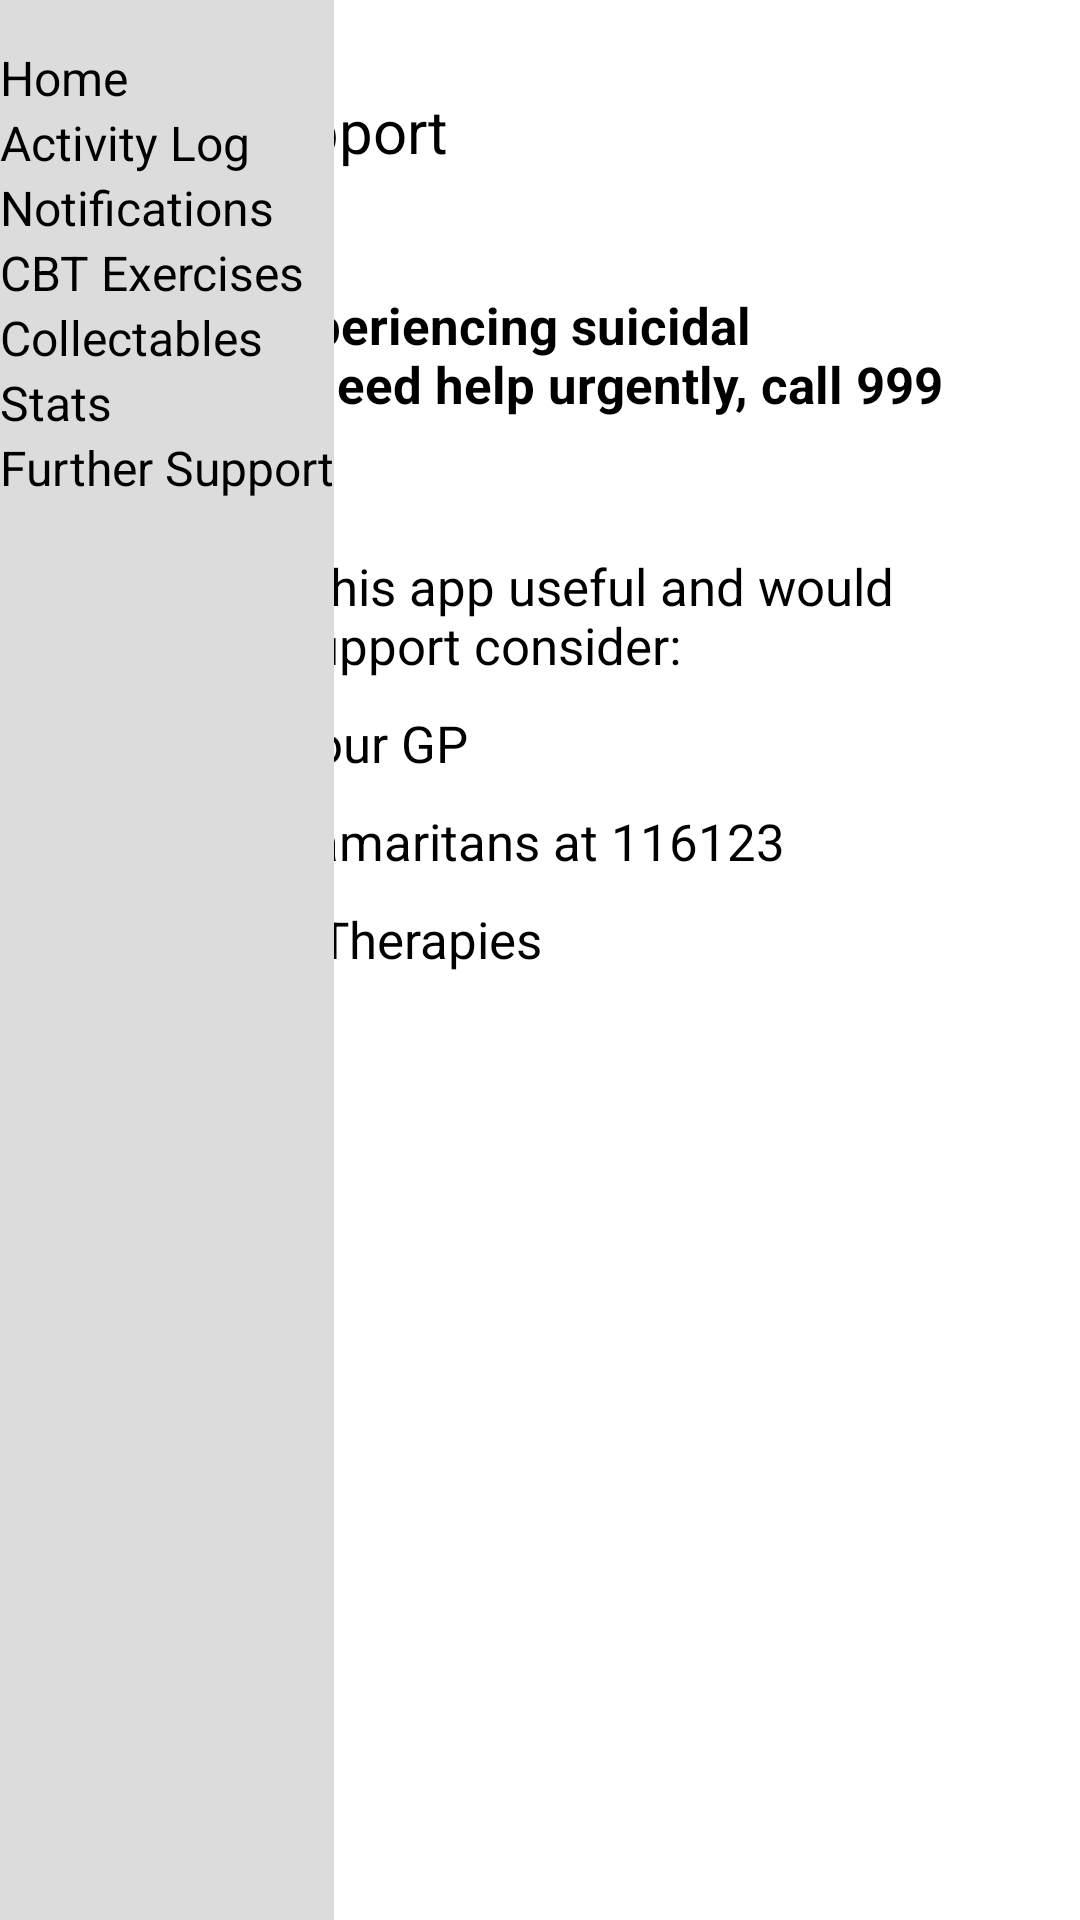

This screen was rendered from an Android layout file. Write that file and the resources it references.
<!-- AndroidManifest.xml: application theme Theme.CBTApp -->
<!-- res/layout/activity_further_support.xml -->
<?xml version="1.0" encoding="utf-8"?>
<androidx.constraintlayout.widget.ConstraintLayout xmlns:android="http://schemas.android.com/apk/res/android"
    xmlns:app="http://schemas.android.com/apk/res-auto"
    xmlns:tools="http://schemas.android.com/tools"
    android:id="@+id/layout"
    android:layout_width="match_parent"
    android:layout_height="match_parent"
    tools:context=".FurtherSupport">

    <LinearLayout
        android:layout_width="408dp"
        android:layout_height="433dp"
        android:orientation="vertical"
        android:paddingLeft="20dp"
        android:paddingRight="40dp"
        app:layout_constraintEnd_toEndOf="parent"
        app:layout_constraintHorizontal_bias="0.333"
        app:layout_constraintStart_toStartOf="parent"
        app:layout_constraintTop_toTopOf="parent"
        app:layout_constraintVertical_bias="0.0">

        <TextView
            android:id="@+id/textView27"
            android:layout_width="match_parent"
            android:layout_height="wrap_content"
            android:paddingLeft="5dp"
            android:paddingTop="30dp"
            android:paddingRight="30dp"
            android:paddingBottom="25dp"
            android:text="Further Support"
            android:textSize="20sp" />

        <TextView
            android:id="@+id/textView28"
            android:layout_width="match_parent"
            android:layout_height="wrap_content"
            android:paddingLeft="5dp"
            android:paddingTop="15dp"
            android:paddingRight="30dp"
            android:paddingBottom="25dp"
            android:text="If you are experiencing suicidal thoughts or need help urgently, call 999 now."
            android:textSize="17dp"
            android:textStyle="bold" />

        <TextView
            android:id="@+id/textView29"
            android:layout_width="match_parent"
            android:layout_height="wrap_content"
            android:paddingLeft="5dp"
            android:paddingRight="30dp"
            android:paddingBottom="10dp"
            android:text="If you found this app useful and would like further support consider:"
            android:textSize="17dp" />

        <TextView
            android:id="@+id/textView30"
            android:layout_width="match_parent"
            android:layout_height="wrap_content"
            android:paddingLeft="5dp"
            android:paddingRight="30dp"
            android:paddingBottom="10dp"
            android:text="Contacting your GP"
            android:textSize="17dp" />

        <TextView
            android:id="@+id/textView31"
            android:layout_width="match_parent"
            android:layout_height="wrap_content"
            android:paddingLeft="5dp"
            android:paddingRight="30dp"
            android:paddingBottom="10dp"
            android:text="Calling the Samaritans at 116123"
            android:textSize="17dp" />

        <TextView
            android:id="@+id/textView32"
            android:layout_width="match_parent"
            android:layout_height="wrap_content"
            android:paddingLeft="5dp"
            android:paddingRight="30dp"
            android:paddingBottom="10dp"
            android:text="NHS Talking Therapies"
            android:textSize="17dp" />

    </LinearLayout>

    <include layout="@layout/nav_bar" />
</androidx.constraintlayout.widget.ConstraintLayout>
<!-- res/layout/nav_bar.xml (included above) -->
<?xml version="1.0" encoding="utf-8"?>
<LinearLayout xmlns:android="http://schemas.android.com/apk/res/android"
    android:id="@+id/navBar"
    android:layout_width="wrap_content"
    android:layout_height="729dp"
    android:background="#DCDCDC"
    android:orientation="vertical">

    <Button
        android:id="@+id/navHome"
        android:layout_width="match_parent"
        android:layout_height="wrap_content"
        android:backgroundTint="#DCDCDC"
        android:paddingTop="15sp"
        android:text="Home"
        android:textColor="#000000"
        android:textSize="16sp" />

    <Button
        android:id="@+id/navActivity"
        android:layout_width="match_parent"
        android:layout_height="wrap_content"
        android:backgroundTint="#DCDCDC"
        android:text="Activity Log"
        android:textColor="#000000"
        android:textSize="16sp" />

    <Button
        android:id="@+id/navGoals"
        android:layout_width="match_parent"
        android:layout_height="wrap_content"
        android:backgroundTint="#DCDCDC"
        android:text="Notifications"
        android:textColor="#000000"
        android:textSize="16sp" />

    <Button
        android:id="@+id/navExercises"
        android:layout_width="match_parent"
        android:layout_height="wrap_content"
        android:backgroundTint="#DCDCDC"
        android:text="CBT Exercises"
        android:textColor="#000000"
        android:textSize="16sp" />

    <Button
        android:id="@+id/navAchievements"
        android:layout_width="match_parent"
        android:layout_height="wrap_content"
        android:backgroundTint="#DCDCDC"
        android:text="Collectables"
        android:textColor="#000000"
        android:textSize="16sp" />

    <Button
        android:id="@+id/navStats"
        android:layout_width="match_parent"
        android:layout_height="wrap_content"
        android:backgroundTint="#DCDCDC"
        android:text="Stats"
        android:textColor="#000000"
        android:textSize="16sp" />

    <Button
        android:id="@+id/navSupport"
        android:layout_width="match_parent"
        android:layout_height="wrap_content"
        android:backgroundTint="#DCDCDC"
        android:text="Further Support"
        android:textColor="#000000"
        android:textSize="16sp" />

</LinearLayout>
<!-- resources referenced by this layout -->
<resources>
  <style name="Theme.CBTApp" parent="Base.Theme.CBTApp">
          
          <item name="android:navigationBarColor">@android:color/transparent</item>
          <item name="android:statusBarColor">@android:color/transparent</item>
          <item name="android:windowLightStatusBar">?attr/isLightTheme</item>
      </style>
  <style name="Base.Theme.CBTApp" parent="Theme.Material3.DayNight.NoActionBar">
          
          
      </style>
</resources>
